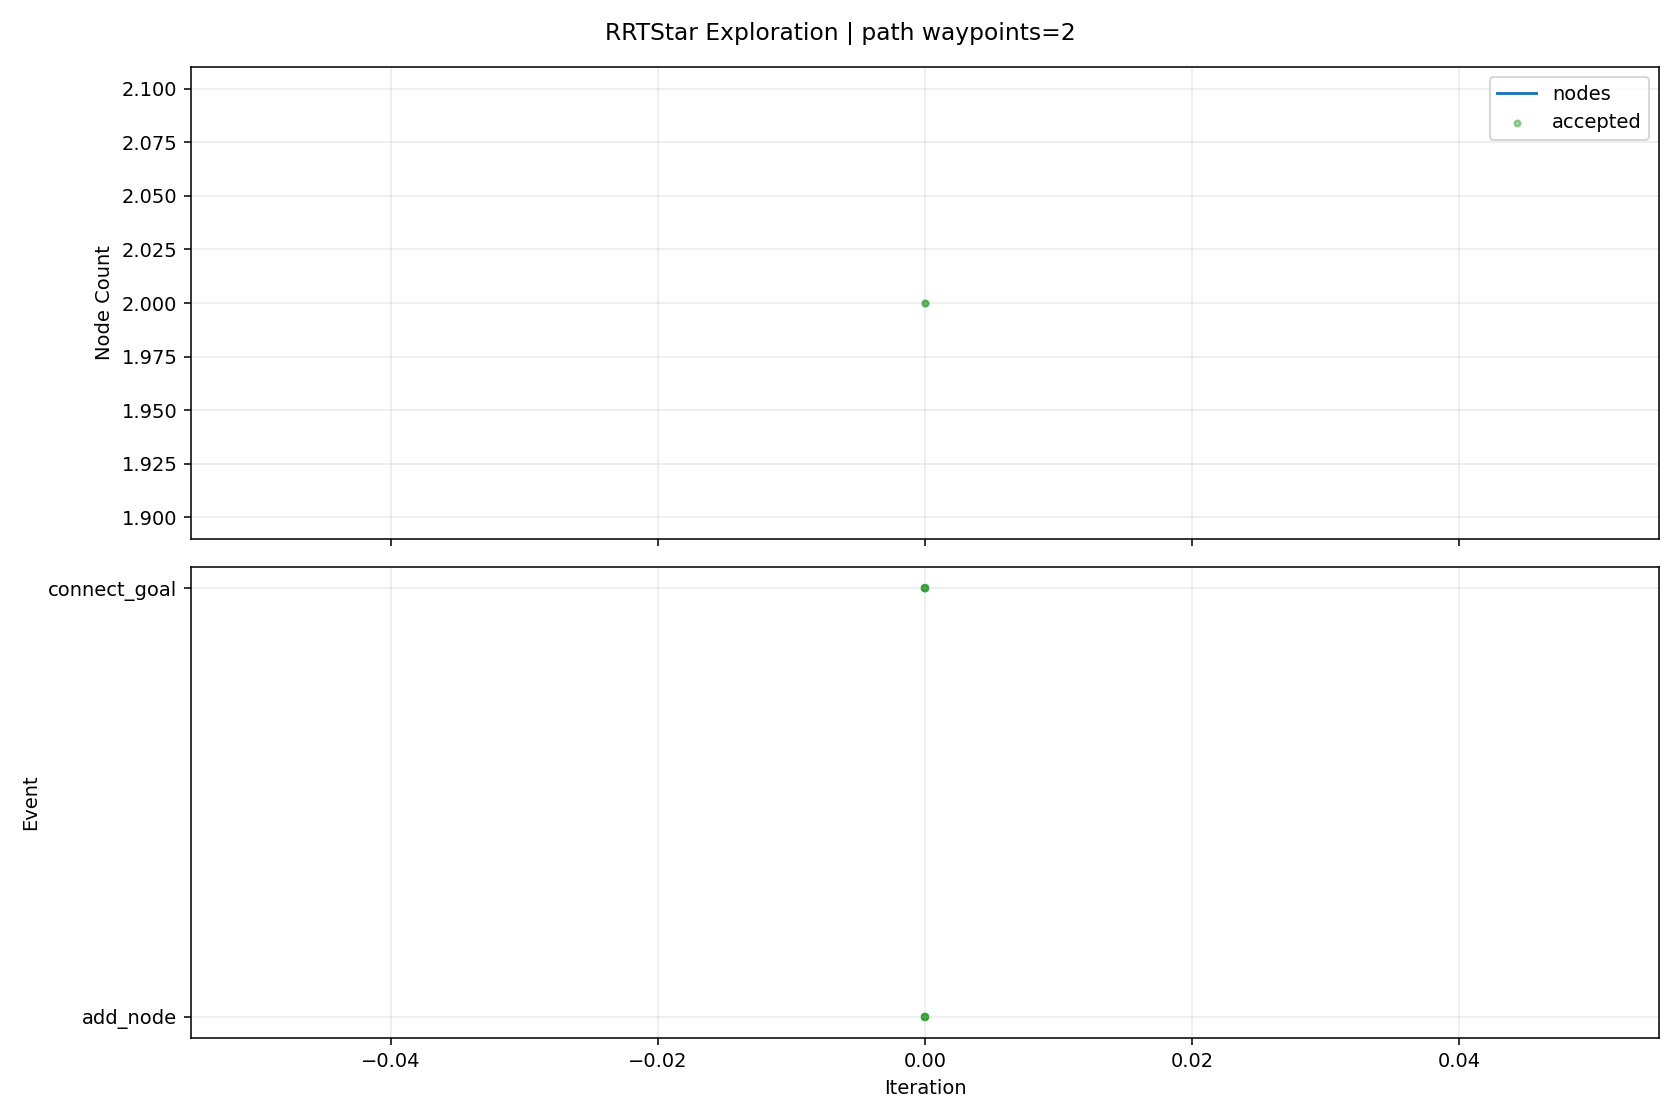

The table this chart was drawn from, first rows:
iteration, phase, sample_type, nearest_idx, node_count, accepted, collision, collision_pairs, collision_q, collision_alpha, reason, cost, from_q, to_q, sample_q
0, add_node, random, 0, 2, True, False, , , , best_parent=0, 0.08, [1.410662, -1.0, -2.133052, 1.024464, 0.…, [1.440677, -0.894553, -1.993557, 0.81459…, [1.831397, 0.47811, -0.177675, -1.917422…
0, connect_goal, , 0, 2, True, False, , , , periodic_goal_connected, 0.0, [1.410662, -1.0, -2.133052, 1.024464, 0.…, [1.410662, -1.0, -2.133052, 1.024464, 0.…, 
